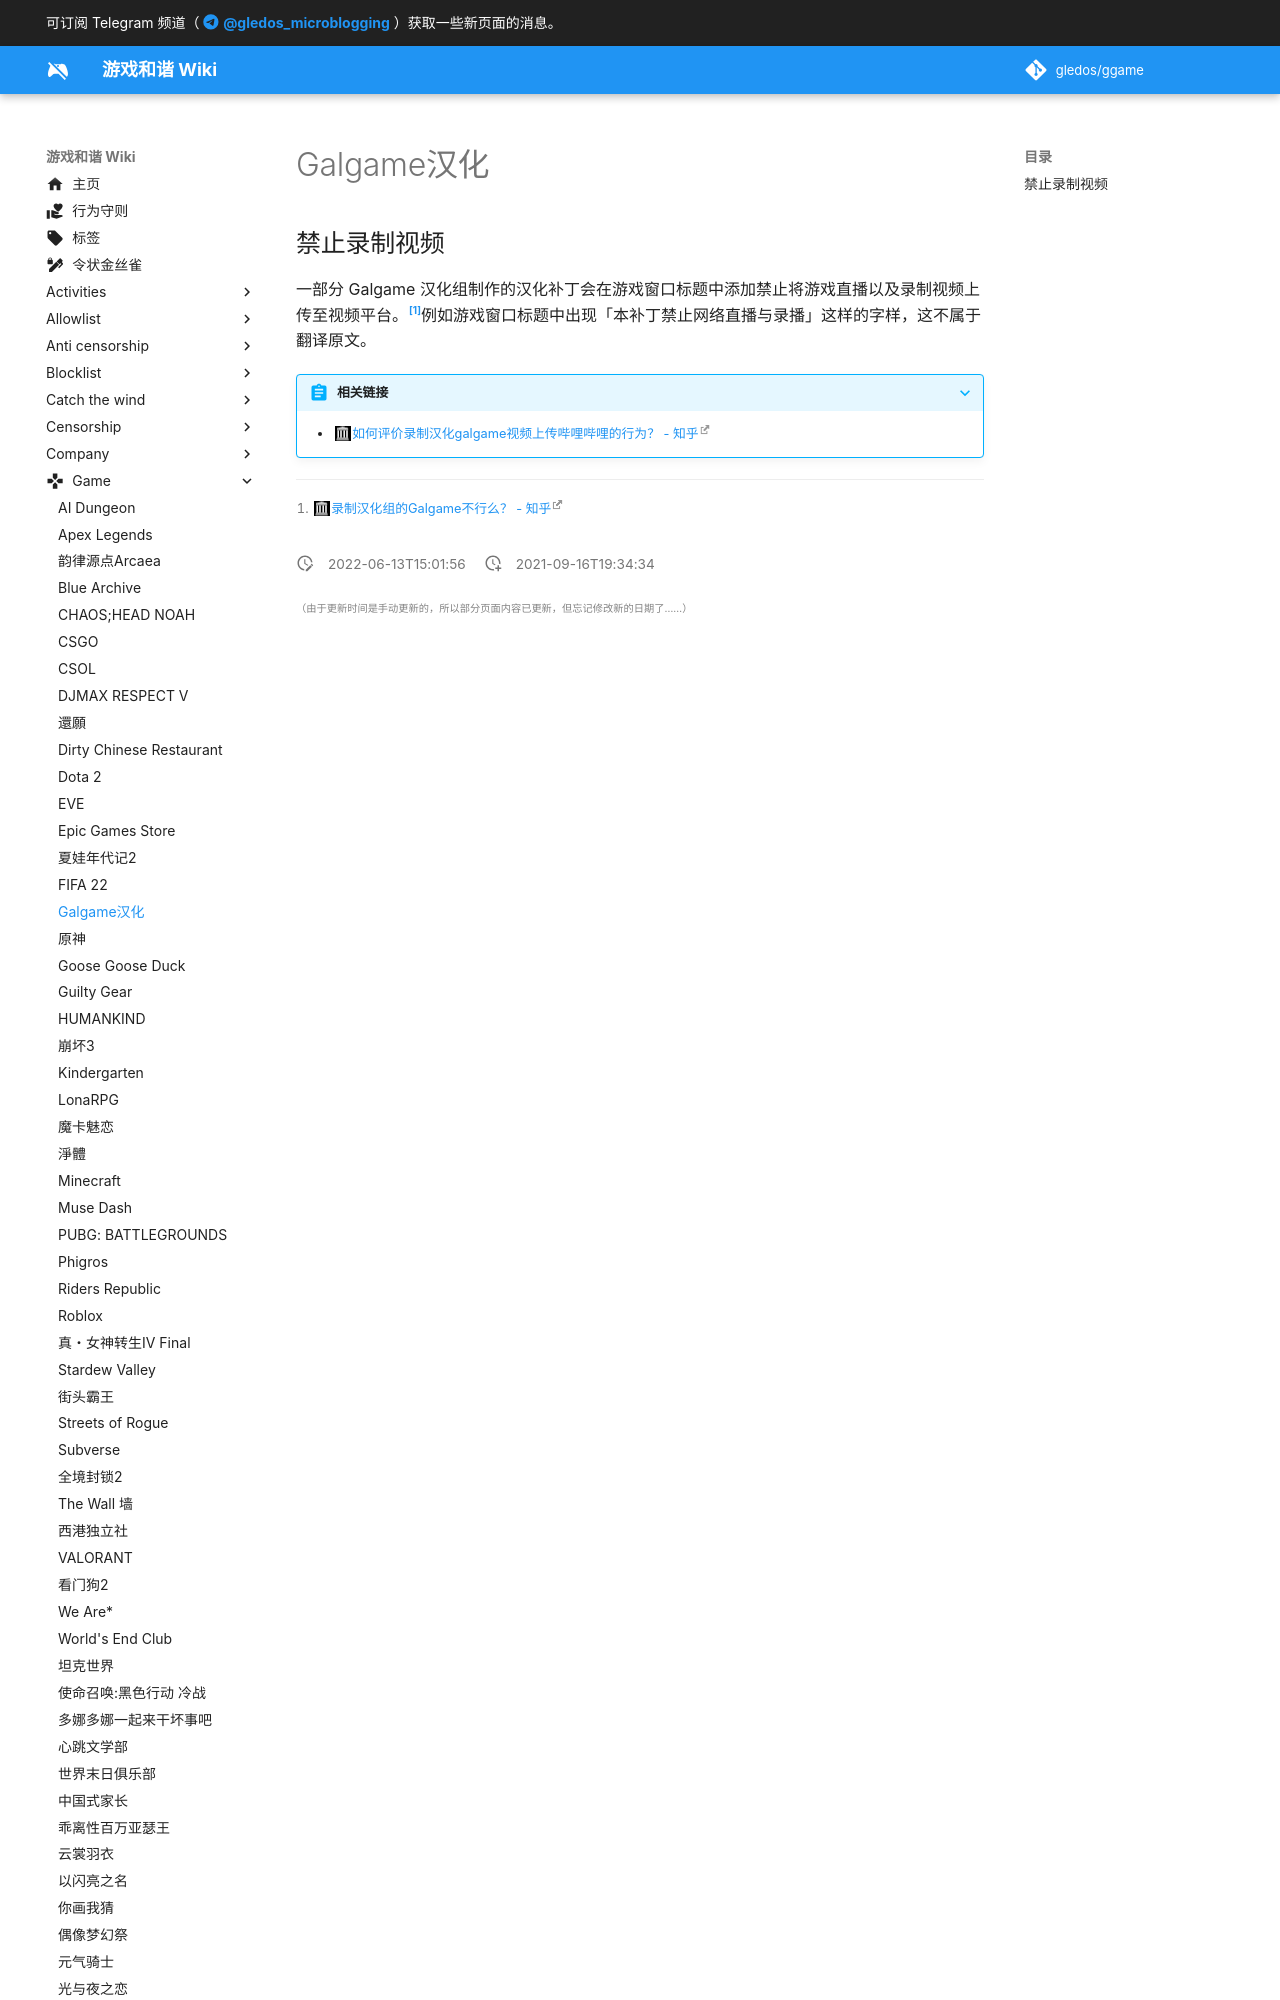

repository: gledos/ggame · page: game/Galgame汉化.html · generator: mkdocs

---
title: Galgame汉化
description:
published: true
date: "2022-06-13T15:01:56"
特殊标签标记: #无标签
editor: markdown
dateCreated: "2021-09-16T19:34:34"
---

## 禁止录制视频

一部分 Galgame 汉化组制作的汉化补丁会在游戏窗口标题中添加禁止将游戏直播以及录制视频上传至视频平台。[^56541772]
